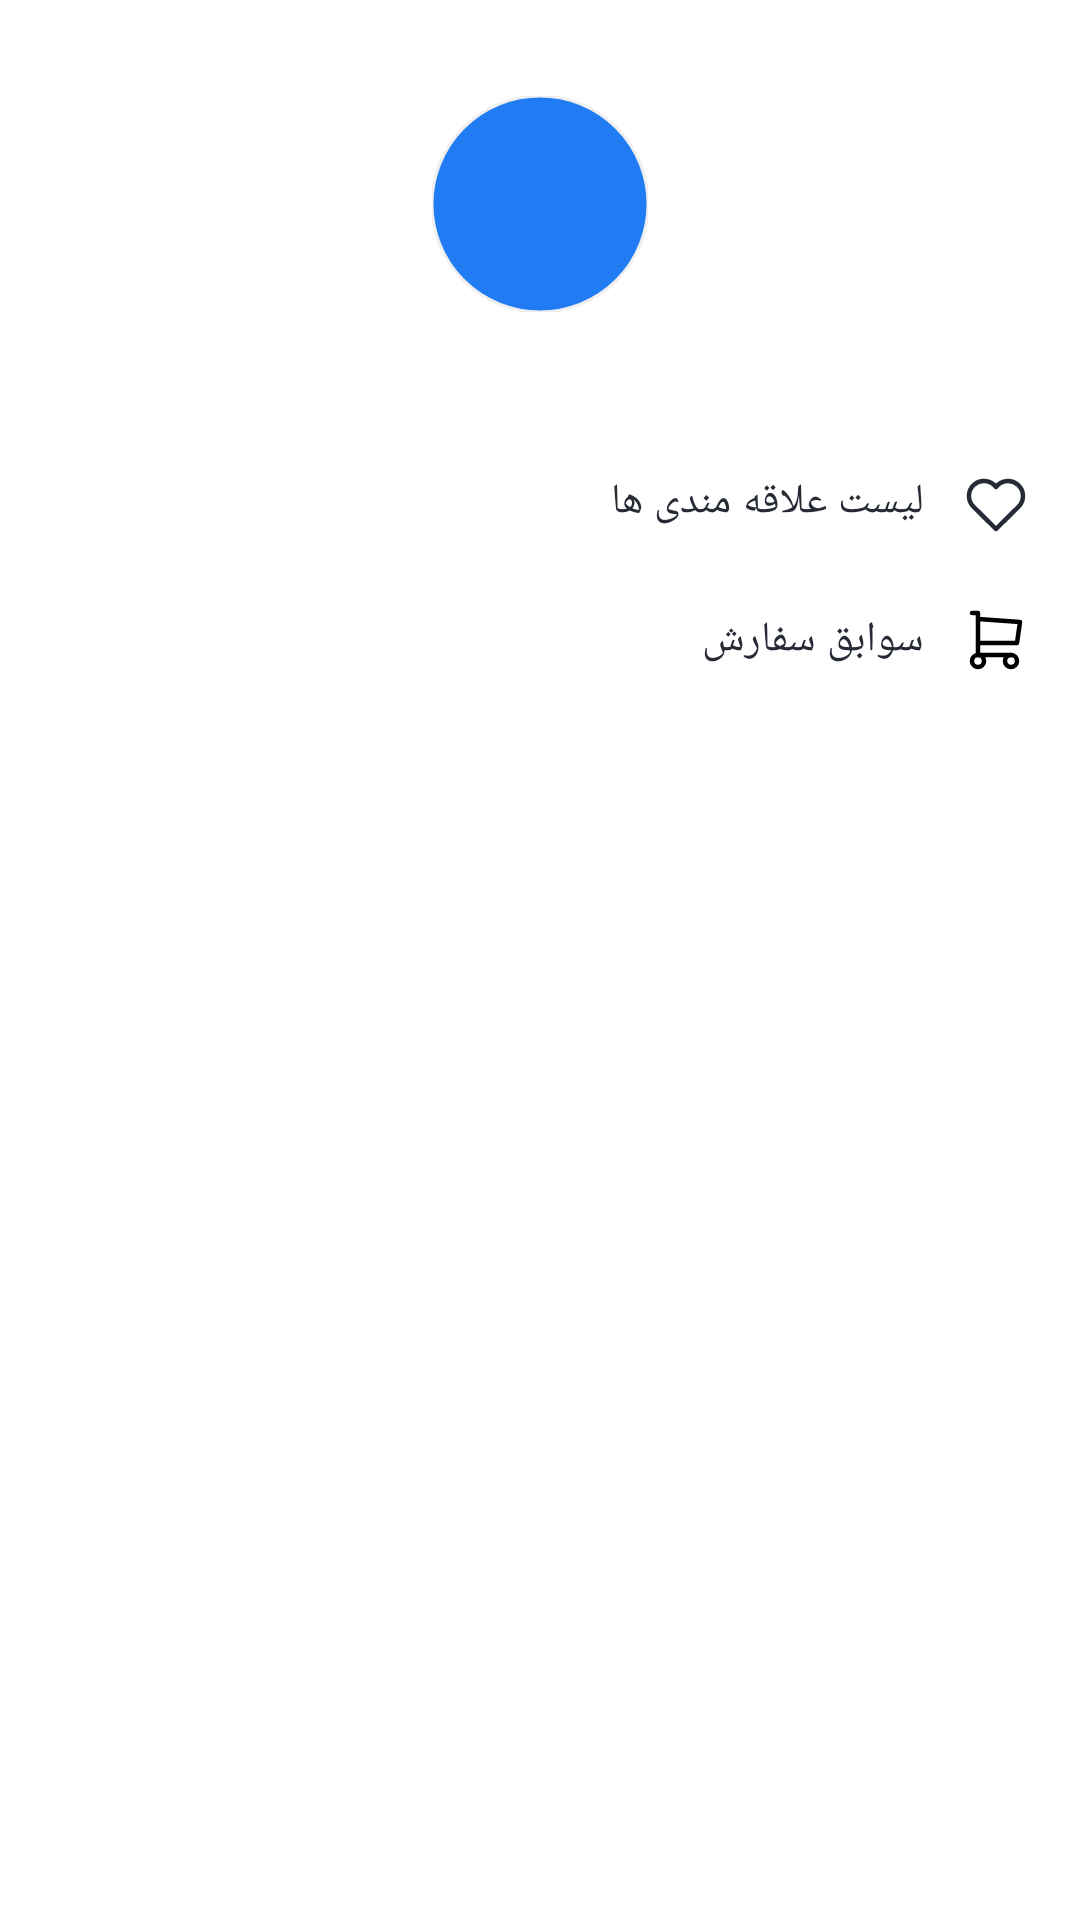

Here is an Android app screen rendered from its layout file. Give the layout XML and the strings, colors and styles it references.
<!-- AndroidManifest.xml: application theme Theme.NikeStore -->
<!-- res/layout/fragment_profile.xml -->
<?xml version="1.0" encoding="utf-8"?>
<androidx.coordinatorlayout.widget.CoordinatorLayout xmlns:android="http://schemas.android.com/apk/res/android"
    xmlns:app="http://schemas.android.com/apk/res-auto"
    xmlns:tools="http://schemas.android.com/tools"
    android:layout_width="match_parent"
    android:layout_height="match_parent"
    android:layoutDirection="rtl">

    <LinearLayout
        android:layout_width="match_parent"
        android:layout_height="match_parent"
        android:gravity="center_horizontal"
        android:orientation="vertical">

        <com.google.android.material.imageview.ShapeableImageView
            android:layout_width="72dp"
            android:layout_height="72dp"
            app:strokeColor="?dividerColor"
            app:strokeWidth="1dp"
            android:background="@color/blue"
            app:contentPadding="8dp"
            app:shapeAppearance="@style/Avatar"
            android:layout_marginTop="32dp"
            android:contentDescription="@string/todo"
            app:srcCompat="@drawable/ic_nike_logo" />

        <TextView
            android:layout_width="wrap_content"
            android:layout_height="wrap_content"
            android:id="@+id/emailTv"
            android:layout_marginTop="8dp"
            android:textAppearance="?textAppearanceBody1"
            tools:text="کاربر مهمان" />

        <LinearLayout
            android:layout_width="match_parent"
            android:divider="@drawable/divider_profile"
            android:showDividers="beginning|middle|end"
            android:layout_height="wrap_content"
            android:layout_marginTop="16dp"
            android:orientation="vertical">

            <TextView
                style="@style/ProfileLinks"
                android:layout_width="match_parent"
                android:id="@+id/favoriteProductBtn"
                android:layout_height="wrap_content"
                android:text="@string/favoriteList"
                app:drawableStartCompat="@drawable/ic_heart_24" />

            <TextView
                style="@style/ProfileLinks"
                android:layout_width="match_parent"
                android:layout_height="wrap_content"
                android:text="@string/orderHistory"
                app:drawableStartCompat="@drawable/ic_cart_main" />

            <TextView
                style="@style/ProfileLinks"
                android:id="@+id/authTv"
                android:layout_width="match_parent"
                android:layout_height="wrap_content"
                tools:drawableStartCompat="@drawable/ic_login"
                tools:text="ورود به حساب کاربری"
                tools:textColor="@color/blue" />
        </LinearLayout>
    </LinearLayout>
</androidx.coordinatorlayout.widget.CoordinatorLayout>
<!-- resources referenced by this layout -->
<resources>
  <color name="blue">#217CF3</color>
  <string name="favoriteList">لیست علاقه مندی ها</string>
  <string name="orderHistory">سوابق سفارش</string>
  <string name="todo">TODO</string>
  <style name="Avatar">
          <item name="cornerSize">50%</item>
      </style>
  <style name="ProfileLinks">
          <item name="android:clickable">true</item>
          <item name="android:minHeight">46dp</item>
          <item name="android:gravity">center_vertical</item>
          <item name="android:background">?selectableItemBackground</item>
          <item name="android:drawablePadding">12dp</item>
          <item name="android:textAppearance">?textAppearanceBody1</item>
          <item name="android:paddingStart">16dp</item>
      </style>
  <color name="white">#FFFFFFFF</color>
  <color name="black">#262A35</color>
  <color name="gray">#EFEFEF</color>
  <style name="TextAppearance.MyTheme.Headline1" parent="TextAppearance.MaterialComponents.Headline1">
          
      </style>
  <style name="TextAppearance.MyTheme.Headline2" parent="TextAppearance.MaterialComponents.Headline2">
          
      </style>
  <style name="TextAppearance.MyTheme.Headline3" parent="TextAppearance.MaterialComponents.Headline3">
          
      </style>
  <style name="TextAppearance.MyTheme.Headline4" parent="TextAppearance.MaterialComponents.Headline4">
          
      </style>
  <style name="TextAppearance.MyTheme.Headline5" parent="TextAppearance.MaterialComponents.Headline5">
          <item name="android:textSize">18sp</item>
          <item name="android:textColor">?colorOnBackground</item>
      </style>
  <style name="TextAppearance.MyTheme.Headline6" parent="TextAppearance.MaterialComponents.Headline6">
          <item name="fontFamily">@font/iran_yekan_bold</item>
          <item name="android:fontFamily">@font/iran_yekan_bold</item>
          <item name="android:textSize">16sp</item>
          <item name="android:textColor">@color/black</item>
          
      </style>
  <style name="TextAppearance.MyTheme.Subtitle1" parent="TextAppearance.MaterialComponents.Subtitle1">
          
      </style>
  <style name="TextAppearance.MyTheme.Subtitle2" parent="TextAppearance.MaterialComponents.Subtitle2">
          
      </style>
  <style name="TextAppearance.MyTheme.Body1" parent="TextAppearance.MaterialComponents.Body1">
          <item name="android:textSize">14sp</item>
          <item name="fontFamily">@font/iran_yekan_regular</item>
          <item name="android:fontFamily">@font/iran_yekan_regular</item>
          <item name="android:textColor">?colorOnSurface</item>
          
      </style>
  <style name="TextAppearance.MyTheme.Body2" parent="TextAppearance.MaterialComponents.Body2">
          <item name="android:textSize">12sp</item>
          <item name="android:textColor">?colorOnSurface</item>
  
          
      </style>
  <style name="TextAppearance.MyTheme.Button" parent="TextAppearance.MaterialComponents.Button">
          
      </style>
  <style name="TextAppearance.MyTheme.Caption" parent="TextAppearance.MaterialComponents.Caption">
          
      </style>
  <style name="TextAppearance.MyTheme.Overline" parent="TextAppearance.MaterialComponents.Overline">
          
      </style>
  <style name="MyBottomNavigationView" parent="Widget.MaterialComponents.BottomNavigationView">
          <item name="itemTextColor">@color/item_bottom_navigation_icon_color</item>
          <item name="itemIconTint">@color/item_bottom_navigation_icon_color</item>
          <item name="itemRippleColor">@color/item_bottom_navigation_ripple_color</item>
          <item name="itemTextAppearanceActive">@style/ActiveItemBottomNavigationTextAppearance</item>
      </style>
  <color name="dark_gray">#B3B6BE</color>
  <style name="ActiveItemBottomNavigationTextAppearance" parent="TextAppearance.AppCompat.Caption">
          <item name="fontFamily">@font/iran_yekan_bold</item>
          <item name="android:fontFamily">@font/iran_yekan_bold</item>
      </style>
</resources>
